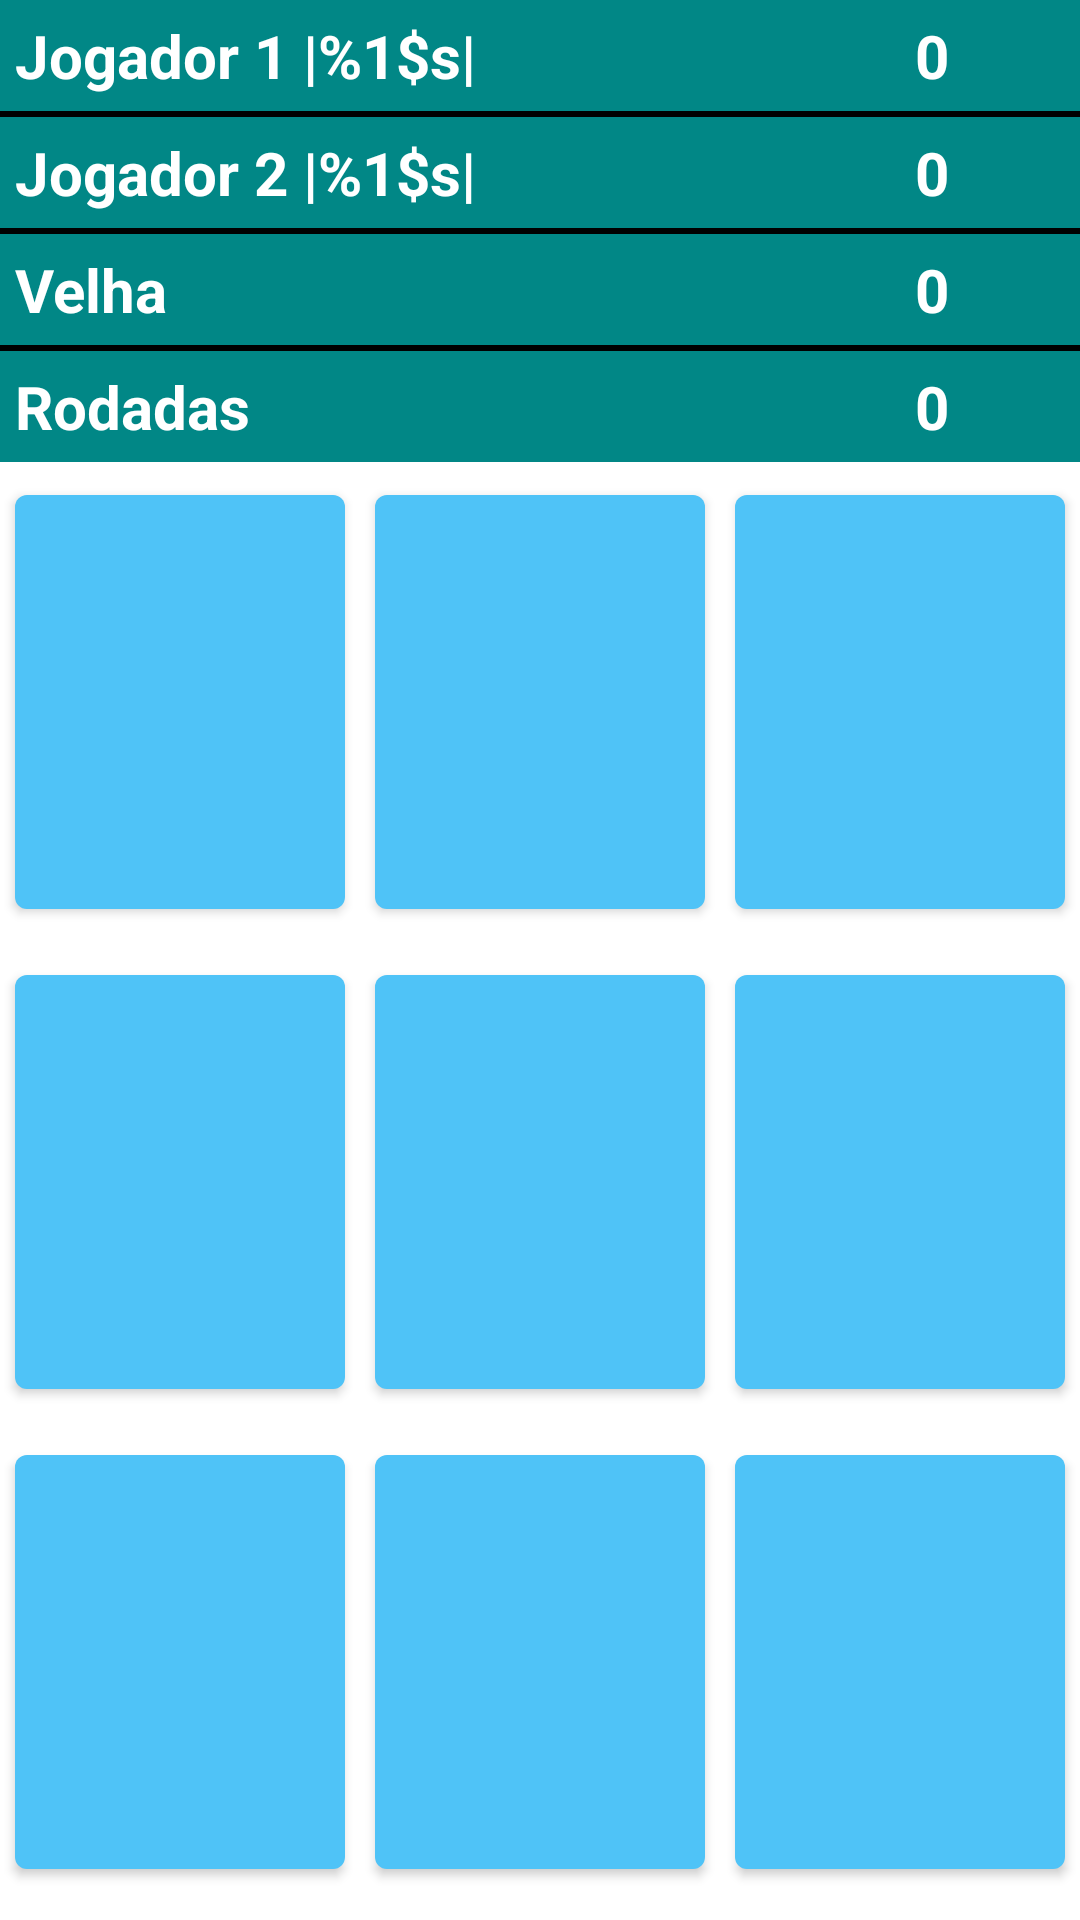

Here is an Android app screen rendered from its layout file. Give the layout XML and the strings, colors and styles it references.
<!-- AndroidManifest.xml: application theme Theme.JogoDaVelha -->
<!-- res/layout/fragment_jogo.xml -->
<?xml version="1.0" encoding="utf-8"?>
<LinearLayout xmlns:android="http://schemas.android.com/apk/res/android"
    xmlns:app="http://schemas.android.com/apk/res-auto"
    xmlns:tools="http://schemas.android.com/tools"
    android:id="@+id/frameLayout"
    android:layout_width="match_parent"
    android:layout_height="match_parent"
    tools:context=".fragment.JogoFragment"
    android:orientation="vertical"

    >
    <LinearLayout
        android:id="@+id/linearJog1"
        android:layout_width="match_parent"
        android:layout_height="wrap_content"
        android:orientation="horizontal">
    <TextView
        android:id="@+id/tv_jogador_1"
        android:layout_width="0dp"
        android:layout_height="wrap_content"
        android:background="@color/teal_700"
        android:text="@string/jogador_1"
        android:textColor="@color/white"
        android:textStyle="bold"
        android:textSize="20dp"
        android:layout_weight="5"
        android:padding="5dp"


        />

    <TextView
        android:id="@+id/tvPlacarJog1"
        android:layout_width="0dp"
        android:layout_height="wrap_content"
        android:background="@color/teal_700"
        android:text="@string/placar_j1"
        android:textColor="@color/white"
        android:textStyle="bold"
        android:textSize="20dp"
        android:layout_weight="1"
        android:padding="5dp"
        />


    </LinearLayout>

    <View
        android:layout_width="match_parent"
        android:layout_height="2dp"
        android:background="@color/black"
        />


        <LinearLayout
            android:id="@+id/linearJog2"
            android:layout_width="match_parent"
            android:layout_height="wrap_content"
            android:orientation="horizontal">
            <TextView
                android:id="@+id/tv_jogador_2"
                android:layout_width="0dp"
                android:layout_height="wrap_content"
                android:background="@color/teal_700"
                android:text="@string/jogador_2"
                android:textColor="@color/white"
                android:textStyle="bold"
                android:textSize="20dp"
                android:layout_weight="5"
                android:padding="5dp"

                />

            <TextView
                android:id="@+id/tvPlacarJog2"
                android:layout_width="0dp"
                android:layout_height="wrap_content"
                android:background="@color/teal_700"
                android:text="@string/placar_j2"
                android:textColor="@color/white"
                android:textStyle="bold"
                android:textSize="20dp"
                android:layout_weight="1"
                android:padding="5dp"

                />
</LinearLayout>
    <View
        android:layout_width="match_parent"
        android:layout_height="2dp"
        android:background="@color/black"
        />

    <LinearLayout
        android:id="@+id/linearVelha"
        android:layout_width="match_parent"
        android:layout_height="wrap_content"
        android:orientation="horizontal">
        <TextView
            android:id="@+id/tv_velha"
            android:layout_width="0dp"
            android:layout_height="wrap_content"
            android:background="@color/teal_700"
            android:text="@string/nome_velha"
            android:textColor="@color/white"
            android:textStyle="bold"
            android:textSize="20dp"
            android:layout_weight="5"
            android:padding="5dp"

            />

        <TextView
            android:id="@+id/tvPlacarVelha"
            android:layout_width="0dp"
            android:layout_height="wrap_content"
            android:background="@color/teal_700"
            android:text="@string/placar_velha"
            android:textColor="@color/white"
            android:textStyle="bold"
            android:textSize="20dp"
            android:layout_weight="1"
            android:padding="5dp"

            />
    </LinearLayout>
    <View
        android:layout_width="match_parent"
        android:layout_height="2dp"
        android:background="@color/black"
        />
    <LinearLayout
        android:id="@+id/linearRodadas"
        android:layout_width="match_parent"
        android:layout_height="wrap_content"
        android:orientation="horizontal">
        <TextView
            android:id="@+id/tvNomeRodadas"
            android:layout_width="0dp"
            android:layout_height="wrap_content"
            android:background="@color/teal_700"
            android:text="@string/nome_rodadas"
            android:textColor="@color/white"
            android:textStyle="bold"
            android:textSize="20dp"
            android:layout_weight="5"
            android:padding="5dp"

            />

        <TextView
            android:id="@+id/tvNumRodadas"
            android:layout_width="0dp"
            android:layout_height="wrap_content"
            android:background="@color/teal_700"
            android:text="@string/qtd_rodadas"
            android:textColor="@color/white"
            android:textStyle="bold"
            android:textSize="20dp"
            android:layout_weight="1"
            android:padding="5dp"

            />
    </LinearLayout>


    <TableLayout
        android:layout_width="match_parent"
        android:layout_height="wrap_content">

        <TableRow
            android:layout_height="wrap_content"
            android:layout_width="match_parent">

        <Button
            android:id="@+id/bt00"
            android:layout_margin="5dp"
            android:layout_width="0dp"
            android:layout_height="150dp"
            android:layout_weight="1"
            android:textColor="@color/black"
            android:textSize="40dp"
            />
        <Button
            android:id="@+id/bt01"
            android:layout_margin="5dp"
            android:layout_width="0dp"
            android:layout_height="150dp"
            android:layout_weight="1"
            android:textColor="@color/black"
            android:textSize="40dp"
            />

        <Button
            android:id="@+id/bt02"
            android:layout_margin="5dp"
            android:layout_width="0dp"
            android:layout_height="150dp"
            android:layout_weight="1"
            android:textColor="@color/black"
            android:textSize="40dp"

            />


    </TableRow>



        <TableRow
            android:layout_height="wrap_content"
            android:layout_width="match_parent">

            <Button
                android:id="@+id/bt10"
                android:layout_margin="5dp"
                android:layout_width="0dp"
                android:layout_height="150dp"
                android:layout_weight="1"
                android:textColor="@color/black"
                android:textSize="40dp"
                />
            <Button
                android:id="@+id/bt11"
                android:layout_margin="5dp"
                android:layout_width="0dp"
                android:layout_height="150dp"
                android:layout_weight="1"
                android:textColor="@color/black"
                android:textSize="40dp"
                />

            <Button
                android:id="@+id/bt12"
                android:layout_margin="5dp"
                android:layout_width="0dp"
                android:layout_height="150dp"
                android:layout_weight="1"
                android:textColor="@color/black"
                android:textSize="40dp"
                />


        </TableRow>



        <TableRow
            android:layout_height="wrap_content"
            android:layout_width="match_parent">

            <Button
                android:id="@+id/bt20"
                android:layout_margin="5dp"
                android:layout_width="0dp"
                android:layout_height="150dp"
                android:layout_weight="1"
                android:textColor="@color/black"
                android:textSize="40dp"
                />
            <Button
                android:id="@+id/bt21"
                android:layout_margin="5dp"
                android:layout_width="0dp"
                android:layout_height="150dp"
                android:layout_weight="1"
                android:textColor="@color/black"
                android:textSize="40dp"
                />

            <Button
                android:id="@+id/bt22"
                android:layout_margin="5dp"
                android:layout_width="0dp"
                android:layout_height="150dp"
                android:layout_weight="1"
                android:textColor="@color/black"
                android:textSize="40dp"
                />


        </TableRow>


    </TableLayout>



    </LinearLayout>
<!-- resources referenced by this layout -->
<resources>
  <color name="black">#FF000000</color>
  <color name="teal_700">#FF018786</color>
  <color name="white">#FFFFFFFF</color>
  <string name="jogador_1">Jogador 1 |%1$s|</string>
  <string name="jogador_2">Jogador 2 |%1$s|</string>
  <string name="nome_rodadas">Rodadas</string>
  <string name="nome_velha">Velha</string>
  <string name="placar_j1">0</string>
  <string name="placar_j2">0</string>
  <string name="placar_velha">0</string>
  <string name="qtd_rodadas">0</string>
  <style name="Theme.JogoDaVelha" parent="Theme.MaterialComponents.DayNight.DarkActionBar">
          
          <item name="colorPrimary">@color/light_blue_300</item>
          <item name="colorPrimaryVariant">@color/purple_700</item>
          <item name="colorOnPrimary">@color/white</item>
          
          <item name="colorSecondary">@color/teal_200</item>
          <item name="colorSecondaryVariant">@color/teal_700</item>
          <item name="colorOnSecondary">@color/black</item>
          
          <item name="android:statusBarColor" tools:targetApi="l">?attr/colorPrimaryVariant</item>
          
      </style>
  <color name="light_blue_300">#4FC3F7</color>
  <color name="purple_700">#FF3700B3</color>
  <color name="teal_200">#FF03DAC5</color>
</resources>
